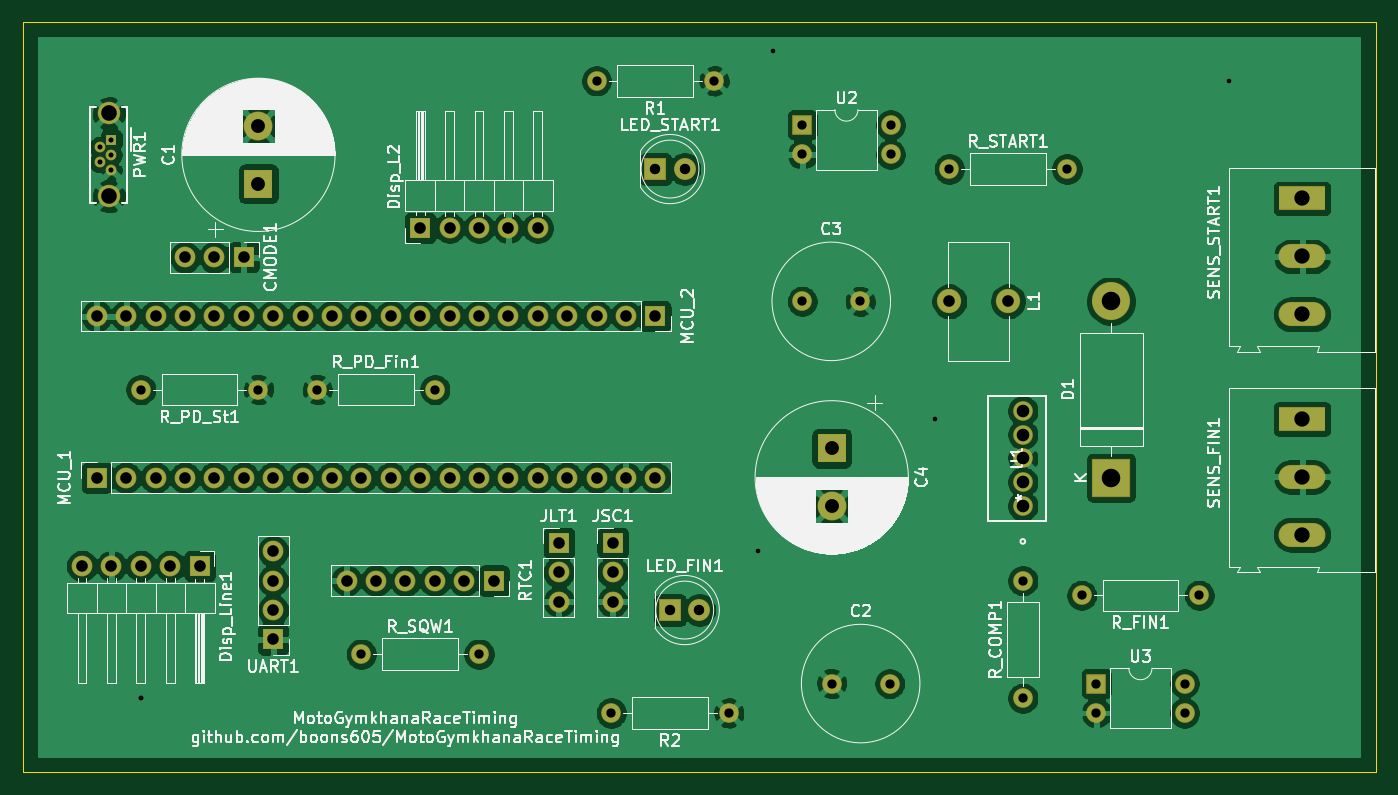
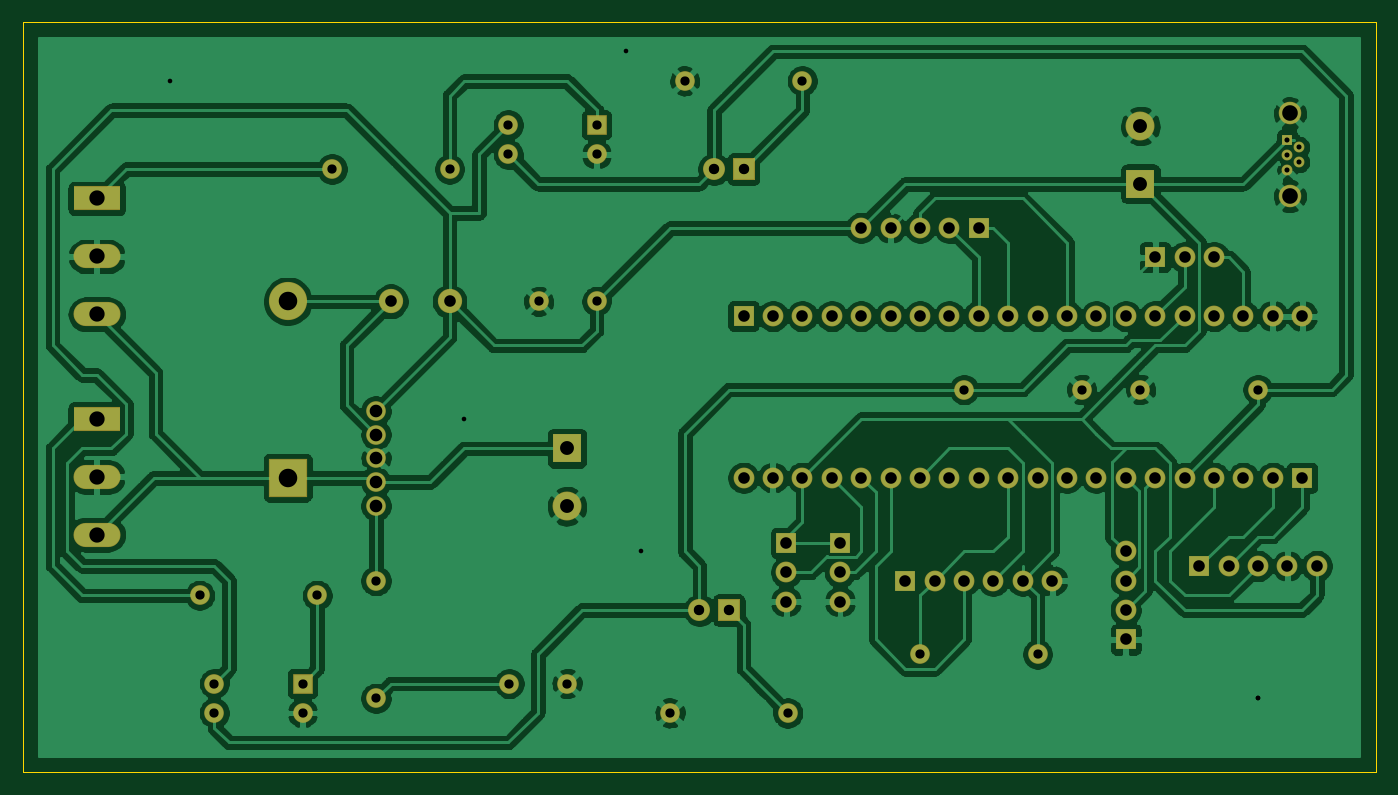
Circuit board: 9 layer files. Board 116.8 x 64.8 mm.
- bottom_copper: MotoGymkhanaRaceTiming-B_Cu.gbr (213974 bytes)
- bottom_mask: MotoGymkhanaRaceTiming-B_Mask.gbr (4736 bytes)
- bottom_silk: MotoGymkhanaRaceTiming-B_SilkS.gbr (525 bytes)
- outline: MotoGymkhanaRaceTiming-Edge_Cuts.gbr (775 bytes)
- top_copper: MotoGymkhanaRaceTiming-F_Cu.gbr (214370 bytes)
- top_mask: MotoGymkhanaRaceTiming-F_Mask.gbr (4736 bytes)
- top_silk: MotoGymkhanaRaceTiming-F_SilkS.gbr (98424 bytes)
- drill: MotoGymkhanaRaceTiming-NPTH.drl (282 bytes)
- drill: MotoGymkhanaRaceTiming-PTH.drl (2092 bytes)

=== bottom_copper: MotoGymkhanaRaceTiming-B_Cu.gbr (213974 bytes, source omitted) ===
=== bottom_mask: MotoGymkhanaRaceTiming-B_Mask.gbr ===
G04 #@! TF.GenerationSoftware,KiCad,Pcbnew,(5.1.6)-1*
G04 #@! TF.CreationDate,2020-05-26T08:12:02+02:00*
G04 #@! TF.ProjectId,MotoGymkhanaRaceTiming,4d6f746f-4779-46d6-9b68-616e61526163,rev?*
G04 #@! TF.SameCoordinates,Original*
G04 #@! TF.FileFunction,Soldermask,Bot*
G04 #@! TF.FilePolarity,Negative*
%FSLAX46Y46*%
G04 Gerber Fmt 4.6, Leading zero omitted, Abs format (unit mm)*
G04 Created by KiCad (PCBNEW (5.1.6)-1) date 2020-05-26 08:12:02*
%MOMM*%
%LPD*%
G01*
G04 APERTURE LIST*
%ADD10O,1.800000X1.800000*%
%ADD11R,1.800000X1.800000*%
%ADD12C,1.700000*%
%ADD13O,4.060000X2.080000*%
%ADD14R,4.060000X2.080000*%
%ADD15C,1.700200*%
%ADD16O,1.700000X1.700000*%
%ADD17R,1.700000X1.700000*%
%ADD18C,1.950000*%
%ADD19C,0.940000*%
%ADD20R,0.940000X0.940000*%
%ADD21C,1.900000*%
%ADD22R,1.900000X1.900000*%
%ADD23C,2.100000*%
%ADD24O,3.300000X3.300000*%
%ADD25R,3.300000X3.300000*%
%ADD26C,2.500000*%
%ADD27R,2.500000X2.500000*%
G04 APERTURE END LIST*
D10*
X127000000Y-96520000D03*
X129540000Y-96520000D03*
D11*
X132080000Y-96520000D03*
D10*
X134620000Y-121920000D03*
X134620000Y-124460000D03*
X134620000Y-127000000D03*
D11*
X134620000Y-129540000D03*
D10*
X163955001Y-126285001D03*
X163955001Y-123745001D03*
D11*
X163955001Y-121205001D03*
D10*
X159305001Y-126285001D03*
X159305001Y-123745001D03*
D11*
X159305001Y-121205001D03*
D12*
X187880000Y-133350000D03*
X182880000Y-133350000D03*
D13*
X223520000Y-120490000D03*
X223520000Y-115490000D03*
D14*
X223520000Y-110490000D03*
D15*
X199390000Y-117997200D03*
X199390000Y-115945400D03*
X199390000Y-113893600D03*
X199390000Y-111841800D03*
X199390000Y-109790000D03*
D16*
X213360000Y-133350000D03*
X205740000Y-135890000D03*
X213360000Y-135890000D03*
D17*
X205740000Y-133350000D03*
D16*
X187960000Y-85090000D03*
X180340000Y-87630000D03*
X187960000Y-87630000D03*
D17*
X180340000Y-85090000D03*
D13*
X223520000Y-101440000D03*
X223520000Y-96440000D03*
D14*
X223520000Y-91440000D03*
D10*
X140970000Y-124460000D03*
X143510000Y-124460000D03*
X146050000Y-124460000D03*
X148590000Y-124460000D03*
X151130000Y-124460000D03*
D11*
X153670000Y-124460000D03*
D16*
X203200000Y-88900000D03*
D12*
X193040000Y-88900000D03*
D16*
X152400000Y-130810000D03*
D12*
X142240000Y-130810000D03*
D16*
X123190000Y-107950000D03*
D12*
X133350000Y-107950000D03*
D16*
X148590000Y-107950000D03*
D12*
X138430000Y-107950000D03*
D16*
X204470000Y-125730000D03*
D12*
X214630000Y-125730000D03*
D16*
X199390000Y-124460000D03*
D12*
X199390000Y-134620000D03*
D16*
X163830000Y-135890000D03*
D12*
X173990000Y-135890000D03*
X172720000Y-81280000D03*
D16*
X162560000Y-81280000D03*
D18*
X120430000Y-91235000D03*
X120430000Y-84085000D03*
D19*
X120650000Y-88960000D03*
X119650000Y-88310000D03*
X120650000Y-87660000D03*
X119650000Y-87010000D03*
D20*
X120650000Y-86360000D03*
D10*
X119380000Y-101600000D03*
X121920000Y-101600000D03*
X124460000Y-101600000D03*
X127000000Y-101600000D03*
X129540000Y-101600000D03*
X132080000Y-101600000D03*
X134620000Y-101600000D03*
X137160000Y-101600000D03*
X139700000Y-101600000D03*
X142240000Y-101600000D03*
X144780000Y-101600000D03*
X147320000Y-101600000D03*
X149860000Y-101600000D03*
X152400000Y-101600000D03*
X154940000Y-101600000D03*
X157480000Y-101600000D03*
X160020000Y-101600000D03*
X162560000Y-101600000D03*
X165100000Y-101600000D03*
D11*
X167640000Y-101600000D03*
D10*
X167640000Y-115570000D03*
X165100000Y-115570000D03*
X162560000Y-115570000D03*
X160020000Y-115570000D03*
X157480000Y-115570000D03*
X154940000Y-115570000D03*
X152400000Y-115570000D03*
X149860000Y-115570000D03*
X147320000Y-115570000D03*
X144780000Y-115570000D03*
X142240000Y-115570000D03*
X139700000Y-115570000D03*
X137160000Y-115570000D03*
X134620000Y-115570000D03*
X132080000Y-115570000D03*
X129540000Y-115570000D03*
X127000000Y-115570000D03*
X124460000Y-115570000D03*
X121920000Y-115570000D03*
D11*
X119380000Y-115570000D03*
D21*
X170180000Y-88900000D03*
D22*
X167640000Y-88900000D03*
D21*
X171450000Y-127000000D03*
D22*
X168910000Y-127000000D03*
D23*
X193040000Y-100330000D03*
X198120000Y-100330000D03*
D10*
X118110000Y-123190000D03*
X120650000Y-123190000D03*
X123190000Y-123190000D03*
X125730000Y-123190000D03*
D11*
X128270000Y-123190000D03*
D10*
X157480000Y-93980000D03*
X154940000Y-93980000D03*
X152400000Y-93980000D03*
X149860000Y-93980000D03*
D11*
X147320000Y-93980000D03*
D24*
X207010000Y-100330000D03*
D25*
X207010000Y-115570000D03*
D26*
X182880000Y-118030000D03*
D27*
X182880000Y-113030000D03*
D12*
X185340000Y-100330000D03*
X180340000Y-100330000D03*
D26*
X133350000Y-85170000D03*
D27*
X133350000Y-90170000D03*
M02*

=== bottom_silk: MotoGymkhanaRaceTiming-B_SilkS.gbr ===
G04 #@! TF.GenerationSoftware,KiCad,Pcbnew,(5.1.6)-1*
G04 #@! TF.CreationDate,2020-05-26T08:12:02+02:00*
G04 #@! TF.ProjectId,MotoGymkhanaRaceTiming,4d6f746f-4779-46d6-9b68-616e61526163,rev?*
G04 #@! TF.SameCoordinates,Original*
G04 #@! TF.FileFunction,Legend,Bot*
G04 #@! TF.FilePolarity,Positive*
%FSLAX46Y46*%
G04 Gerber Fmt 4.6, Leading zero omitted, Abs format (unit mm)*
G04 Created by KiCad (PCBNEW (5.1.6)-1) date 2020-05-26 08:12:02*
%MOMM*%
%LPD*%
G01*
G04 APERTURE LIST*
G04 APERTURE END LIST*
M02*

=== outline: MotoGymkhanaRaceTiming-Edge_Cuts.gbr ===
G04 #@! TF.GenerationSoftware,KiCad,Pcbnew,(5.1.6)-1*
G04 #@! TF.CreationDate,2020-05-26T08:12:02+02:00*
G04 #@! TF.ProjectId,MotoGymkhanaRaceTiming,4d6f746f-4779-46d6-9b68-616e61526163,rev?*
G04 #@! TF.SameCoordinates,Original*
G04 #@! TF.FileFunction,Profile,NP*
%FSLAX46Y46*%
G04 Gerber Fmt 4.6, Leading zero omitted, Abs format (unit mm)*
G04 Created by KiCad (PCBNEW (5.1.6)-1) date 2020-05-26 08:12:02*
%MOMM*%
%LPD*%
G01*
G04 APERTURE LIST*
G04 #@! TA.AperFunction,Profile*
%ADD10C,0.050000*%
G04 #@! TD*
G04 APERTURE END LIST*
D10*
X113030000Y-140970000D02*
X113030000Y-76200000D01*
X229870000Y-140970000D02*
X113030000Y-140970000D01*
X229870000Y-76200000D02*
X229870000Y-140970000D01*
X113030000Y-76200000D02*
X229870000Y-76200000D01*
M02*

=== top_copper: MotoGymkhanaRaceTiming-F_Cu.gbr (214370 bytes, source omitted) ===
=== top_mask: MotoGymkhanaRaceTiming-F_Mask.gbr ===
G04 #@! TF.GenerationSoftware,KiCad,Pcbnew,(5.1.6)-1*
G04 #@! TF.CreationDate,2020-05-26T08:12:02+02:00*
G04 #@! TF.ProjectId,MotoGymkhanaRaceTiming,4d6f746f-4779-46d6-9b68-616e61526163,rev?*
G04 #@! TF.SameCoordinates,Original*
G04 #@! TF.FileFunction,Soldermask,Top*
G04 #@! TF.FilePolarity,Negative*
%FSLAX46Y46*%
G04 Gerber Fmt 4.6, Leading zero omitted, Abs format (unit mm)*
G04 Created by KiCad (PCBNEW (5.1.6)-1) date 2020-05-26 08:12:02*
%MOMM*%
%LPD*%
G01*
G04 APERTURE LIST*
%ADD10O,1.800000X1.800000*%
%ADD11R,1.800000X1.800000*%
%ADD12C,1.700000*%
%ADD13O,4.060000X2.080000*%
%ADD14R,4.060000X2.080000*%
%ADD15C,1.700200*%
%ADD16O,1.700000X1.700000*%
%ADD17R,1.700000X1.700000*%
%ADD18C,1.950000*%
%ADD19C,0.940000*%
%ADD20R,0.940000X0.940000*%
%ADD21C,1.900000*%
%ADD22R,1.900000X1.900000*%
%ADD23C,2.100000*%
%ADD24O,3.300000X3.300000*%
%ADD25R,3.300000X3.300000*%
%ADD26C,2.500000*%
%ADD27R,2.500000X2.500000*%
G04 APERTURE END LIST*
D10*
X127000000Y-96520000D03*
X129540000Y-96520000D03*
D11*
X132080000Y-96520000D03*
D10*
X134620000Y-121920000D03*
X134620000Y-124460000D03*
X134620000Y-127000000D03*
D11*
X134620000Y-129540000D03*
D10*
X163955001Y-126285001D03*
X163955001Y-123745001D03*
D11*
X163955001Y-121205001D03*
D10*
X159305001Y-126285001D03*
X159305001Y-123745001D03*
D11*
X159305001Y-121205001D03*
D12*
X187880000Y-133350000D03*
X182880000Y-133350000D03*
D13*
X223520000Y-120490000D03*
X223520000Y-115490000D03*
D14*
X223520000Y-110490000D03*
D15*
X199390000Y-117997200D03*
X199390000Y-115945400D03*
X199390000Y-113893600D03*
X199390000Y-111841800D03*
X199390000Y-109790000D03*
D16*
X213360000Y-133350000D03*
X205740000Y-135890000D03*
X213360000Y-135890000D03*
D17*
X205740000Y-133350000D03*
D16*
X187960000Y-85090000D03*
X180340000Y-87630000D03*
X187960000Y-87630000D03*
D17*
X180340000Y-85090000D03*
D13*
X223520000Y-101440000D03*
X223520000Y-96440000D03*
D14*
X223520000Y-91440000D03*
D10*
X140970000Y-124460000D03*
X143510000Y-124460000D03*
X146050000Y-124460000D03*
X148590000Y-124460000D03*
X151130000Y-124460000D03*
D11*
X153670000Y-124460000D03*
D16*
X203200000Y-88900000D03*
D12*
X193040000Y-88900000D03*
D16*
X152400000Y-130810000D03*
D12*
X142240000Y-130810000D03*
D16*
X123190000Y-107950000D03*
D12*
X133350000Y-107950000D03*
D16*
X148590000Y-107950000D03*
D12*
X138430000Y-107950000D03*
D16*
X204470000Y-125730000D03*
D12*
X214630000Y-125730000D03*
D16*
X199390000Y-124460000D03*
D12*
X199390000Y-134620000D03*
D16*
X163830000Y-135890000D03*
D12*
X173990000Y-135890000D03*
X172720000Y-81280000D03*
D16*
X162560000Y-81280000D03*
D18*
X120430000Y-91235000D03*
X120430000Y-84085000D03*
D19*
X120650000Y-88960000D03*
X119650000Y-88310000D03*
X120650000Y-87660000D03*
X119650000Y-87010000D03*
D20*
X120650000Y-86360000D03*
D10*
X119380000Y-101600000D03*
X121920000Y-101600000D03*
X124460000Y-101600000D03*
X127000000Y-101600000D03*
X129540000Y-101600000D03*
X132080000Y-101600000D03*
X134620000Y-101600000D03*
X137160000Y-101600000D03*
X139700000Y-101600000D03*
X142240000Y-101600000D03*
X144780000Y-101600000D03*
X147320000Y-101600000D03*
X149860000Y-101600000D03*
X152400000Y-101600000D03*
X154940000Y-101600000D03*
X157480000Y-101600000D03*
X160020000Y-101600000D03*
X162560000Y-101600000D03*
X165100000Y-101600000D03*
D11*
X167640000Y-101600000D03*
D10*
X167640000Y-115570000D03*
X165100000Y-115570000D03*
X162560000Y-115570000D03*
X160020000Y-115570000D03*
X157480000Y-115570000D03*
X154940000Y-115570000D03*
X152400000Y-115570000D03*
X149860000Y-115570000D03*
X147320000Y-115570000D03*
X144780000Y-115570000D03*
X142240000Y-115570000D03*
X139700000Y-115570000D03*
X137160000Y-115570000D03*
X134620000Y-115570000D03*
X132080000Y-115570000D03*
X129540000Y-115570000D03*
X127000000Y-115570000D03*
X124460000Y-115570000D03*
X121920000Y-115570000D03*
D11*
X119380000Y-115570000D03*
D21*
X170180000Y-88900000D03*
D22*
X167640000Y-88900000D03*
D21*
X171450000Y-127000000D03*
D22*
X168910000Y-127000000D03*
D23*
X193040000Y-100330000D03*
X198120000Y-100330000D03*
D10*
X118110000Y-123190000D03*
X120650000Y-123190000D03*
X123190000Y-123190000D03*
X125730000Y-123190000D03*
D11*
X128270000Y-123190000D03*
D10*
X157480000Y-93980000D03*
X154940000Y-93980000D03*
X152400000Y-93980000D03*
X149860000Y-93980000D03*
D11*
X147320000Y-93980000D03*
D24*
X207010000Y-100330000D03*
D25*
X207010000Y-115570000D03*
D26*
X182880000Y-118030000D03*
D27*
X182880000Y-113030000D03*
D12*
X185340000Y-100330000D03*
X180340000Y-100330000D03*
D26*
X133350000Y-85170000D03*
D27*
X133350000Y-90170000D03*
M02*

=== top_silk: MotoGymkhanaRaceTiming-F_SilkS.gbr (98424 bytes, source omitted) ===
=== drill: MotoGymkhanaRaceTiming-NPTH.drl ===
M48
; DRILL file {KiCad (5.1.6)-1} date 05/26/20 08:12:10
; FORMAT={-:-/ absolute / inch / decimal}
; #@! TF.CreationDate,2020-05-26T08:12:10+02:00
; #@! TF.GenerationSoftware,Kicad,Pcbnew,(5.1.6)-1
; #@! TF.FileFunction,NonPlated,1,2,NPTH
FMAT,2
INCH
%
G90
G05
T0
M30

=== drill: MotoGymkhanaRaceTiming-PTH.drl ===
M48
; DRILL file {KiCad (5.1.6)-1} date 05/26/20 08:12:10
; FORMAT={-:-/ absolute / inch / decimal}
; #@! TF.CreationDate,2020-05-26T08:12:10+02:00
; #@! TF.GenerationSoftware,Kicad,Pcbnew,(5.1.6)-1
; #@! TF.FileFunction,Plated,1,2,PTH
FMAT,2
INCH
T1C0.0157
T2C0.0173
T3C0.0315
T4C0.0354
T5C0.0394
T6C0.0430
T7C0.0472
T8C0.0520
T9C0.0531
T10C0.0630
%
G90
G05
T1
X4.85Y-5.3
X4.85Y-5.3
X6.95Y-4.8
X7.0Y-3.1
X7.55Y-4.35
X8.55Y-3.2
T2
X4.7106Y-3.4256
X4.7106Y-3.4768
X4.75Y-3.4
X4.75Y-3.4512
X4.75Y-3.5024
T3
X6.45Y-5.35
X6.85Y-5.35
X5.6Y-5.15
X6.0Y-5.15
X7.85Y-4.9
X7.85Y-5.3
X8.1Y-5.25
X8.1Y-5.35
X8.4Y-5.25
X8.4Y-5.35
X7.1Y-3.95
X7.2969Y-3.95
X4.85Y-4.25
X5.25Y-4.25
X8.05Y-4.95
X8.45Y-4.95
X7.1Y-3.35
X7.1Y-3.45
X7.4Y-3.35
X7.4Y-3.45
X5.45Y-4.25
X5.85Y-4.25
X7.2Y-5.25
X7.3969Y-5.25
X6.4Y-3.2
X6.8Y-3.2
X7.6Y-3.5
X8.0Y-3.5
T4
X6.65Y-5.0
X6.75Y-5.0
X6.6Y-3.5
X6.7Y-3.5
T5
X4.65Y-4.85
X4.75Y-4.85
X4.85Y-4.85
X4.95Y-4.85
X5.05Y-4.85
X5.0Y-3.8
X5.1Y-3.8
X5.2Y-3.8
X5.3Y-4.8
X5.3Y-4.9
X5.3Y-5.0
X5.3Y-5.1
X4.7Y-4.55
X4.8Y-4.55
X4.9Y-4.55
X5.0Y-4.55
X5.1Y-4.55
X5.2Y-4.55
X5.3Y-4.55
X5.4Y-4.55
X5.5Y-4.55
X5.6Y-4.55
X5.7Y-4.55
X5.8Y-4.55
X5.9Y-4.55
X6.0Y-4.55
X6.1Y-4.55
X6.2Y-4.55
X6.3Y-4.55
X6.4Y-4.55
X6.5Y-4.55
X6.6Y-4.55
X7.6Y-3.95
X7.8Y-3.95
X4.7Y-4.0
X4.8Y-4.0
X4.9Y-4.0
X5.0Y-4.0
X5.1Y-4.0
X5.2Y-4.0
X5.3Y-4.0
X5.4Y-4.0
X5.5Y-4.0
X5.6Y-4.0
X5.7Y-4.0
X5.8Y-4.0
X5.9Y-4.0
X6.0Y-4.0
X6.1Y-4.0
X6.2Y-4.0
X6.3Y-4.0
X6.4Y-4.0
X6.5Y-4.0
X6.6Y-4.0
X5.55Y-4.9
X5.65Y-4.9
X5.75Y-4.9
X5.85Y-4.9
X5.95Y-4.9
X6.05Y-4.9
X6.2719Y-4.7719
X6.2719Y-4.8719
X6.2719Y-4.9719
X5.8Y-3.7
X5.9Y-3.7
X6.0Y-3.7
X6.1Y-3.7
X6.2Y-3.7
X6.4549Y-4.7719
X6.4549Y-4.8719
X6.4549Y-4.9719
T6
X7.85Y-4.3224
X7.85Y-4.4032
X7.85Y-4.484
X7.85Y-4.5648
X7.85Y-4.6456
T7
X7.2Y-4.45
X7.2Y-4.6469
X5.25Y-3.3531
X5.25Y-3.55
T8
X8.8Y-3.6
X8.8Y-3.7969
X8.8Y-3.9937
X8.8Y-4.35
X8.8Y-4.5469
X8.8Y-4.7437
T9
X4.7413Y-3.3104
X4.7413Y-3.5919
T10
X8.15Y-3.95
X8.15Y-4.55
T0
M30
